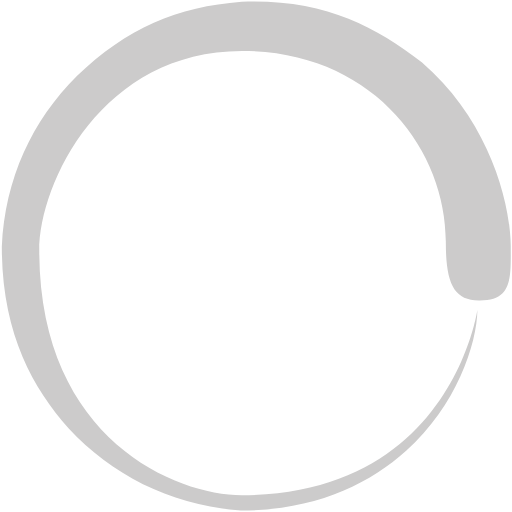
t = 0.00 s
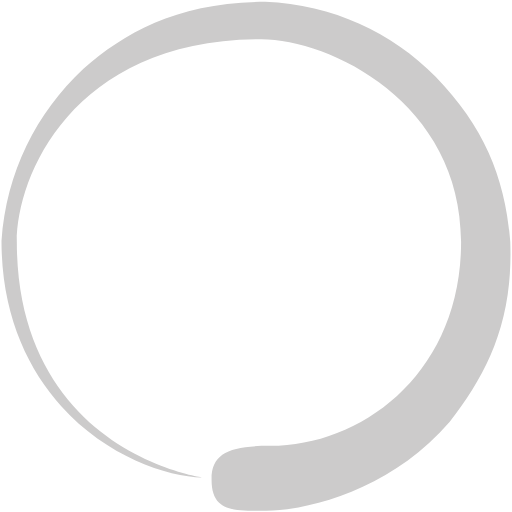
t = 0.20 s
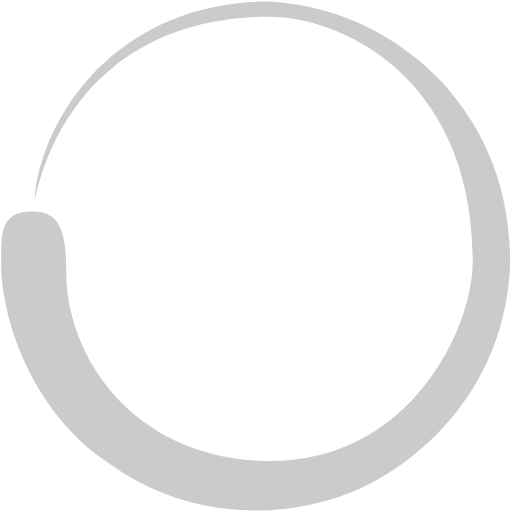
t = 0.40 s
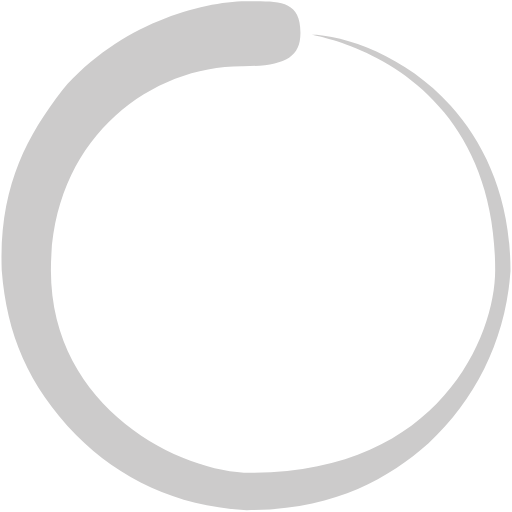
t = 0.60 s

The animated SVG that drew these frames (rendered in a browser with its animation timeline set to each time). Animation: 1 SMIL element (animateTransform=1); one cycle of 0.80 s, repeats indefinitely.

<svg xmlns="http://www.w3.org/2000/svg" xmlns:xlink="http://www.w3.org/1999/xlink" version="1.1" id="Layer_1" x="0px" y="0px" width="80px" height="80px" viewBox="0 0 80 80" enable-background="new 0 0 80 80" xml:space="preserve">
  <path fill="#CCCBCB" d="M74.597 48.391c0 0-1.773 12.504-12.14 20.99 -5.524 4.523-13.426 7.99-24.668 7.99 -10.336 0-31.654-8.795-31.654-38.195 0-10.697 9.891-31.222 31.654-31.222 20.334 0 31.873 15.295 31.873 29.802 -0.023 6.384 1.186 9.259 5.312 9.185 5.148 0 4.831-3.637 4.831-8.51 -0.067-6.994-3.5-19.75-13.859-28.671 -7.516-5.829-15.558-9.954-28.183-9.49 -10.041 0.787-17.959 4.12-25.75 11.62C5.039 18.825 0.764 27.932 0.285 38.557c0 13.333 4.688 21.875 10.454 28.404 6.899 7.387 16.191 12.055 26.899 12.805 11.417 0 19.881-4.01 25.824-9.34C71.278 63.418 74.511 53.836 74.597 48.391z">
    <animateTransform attributeType="xml" attributeName="transform" type="rotate" from="0 40 40" to="360 40 40" dur="0.8s" repeatCount="indefinite"/>
  </path>
</svg>